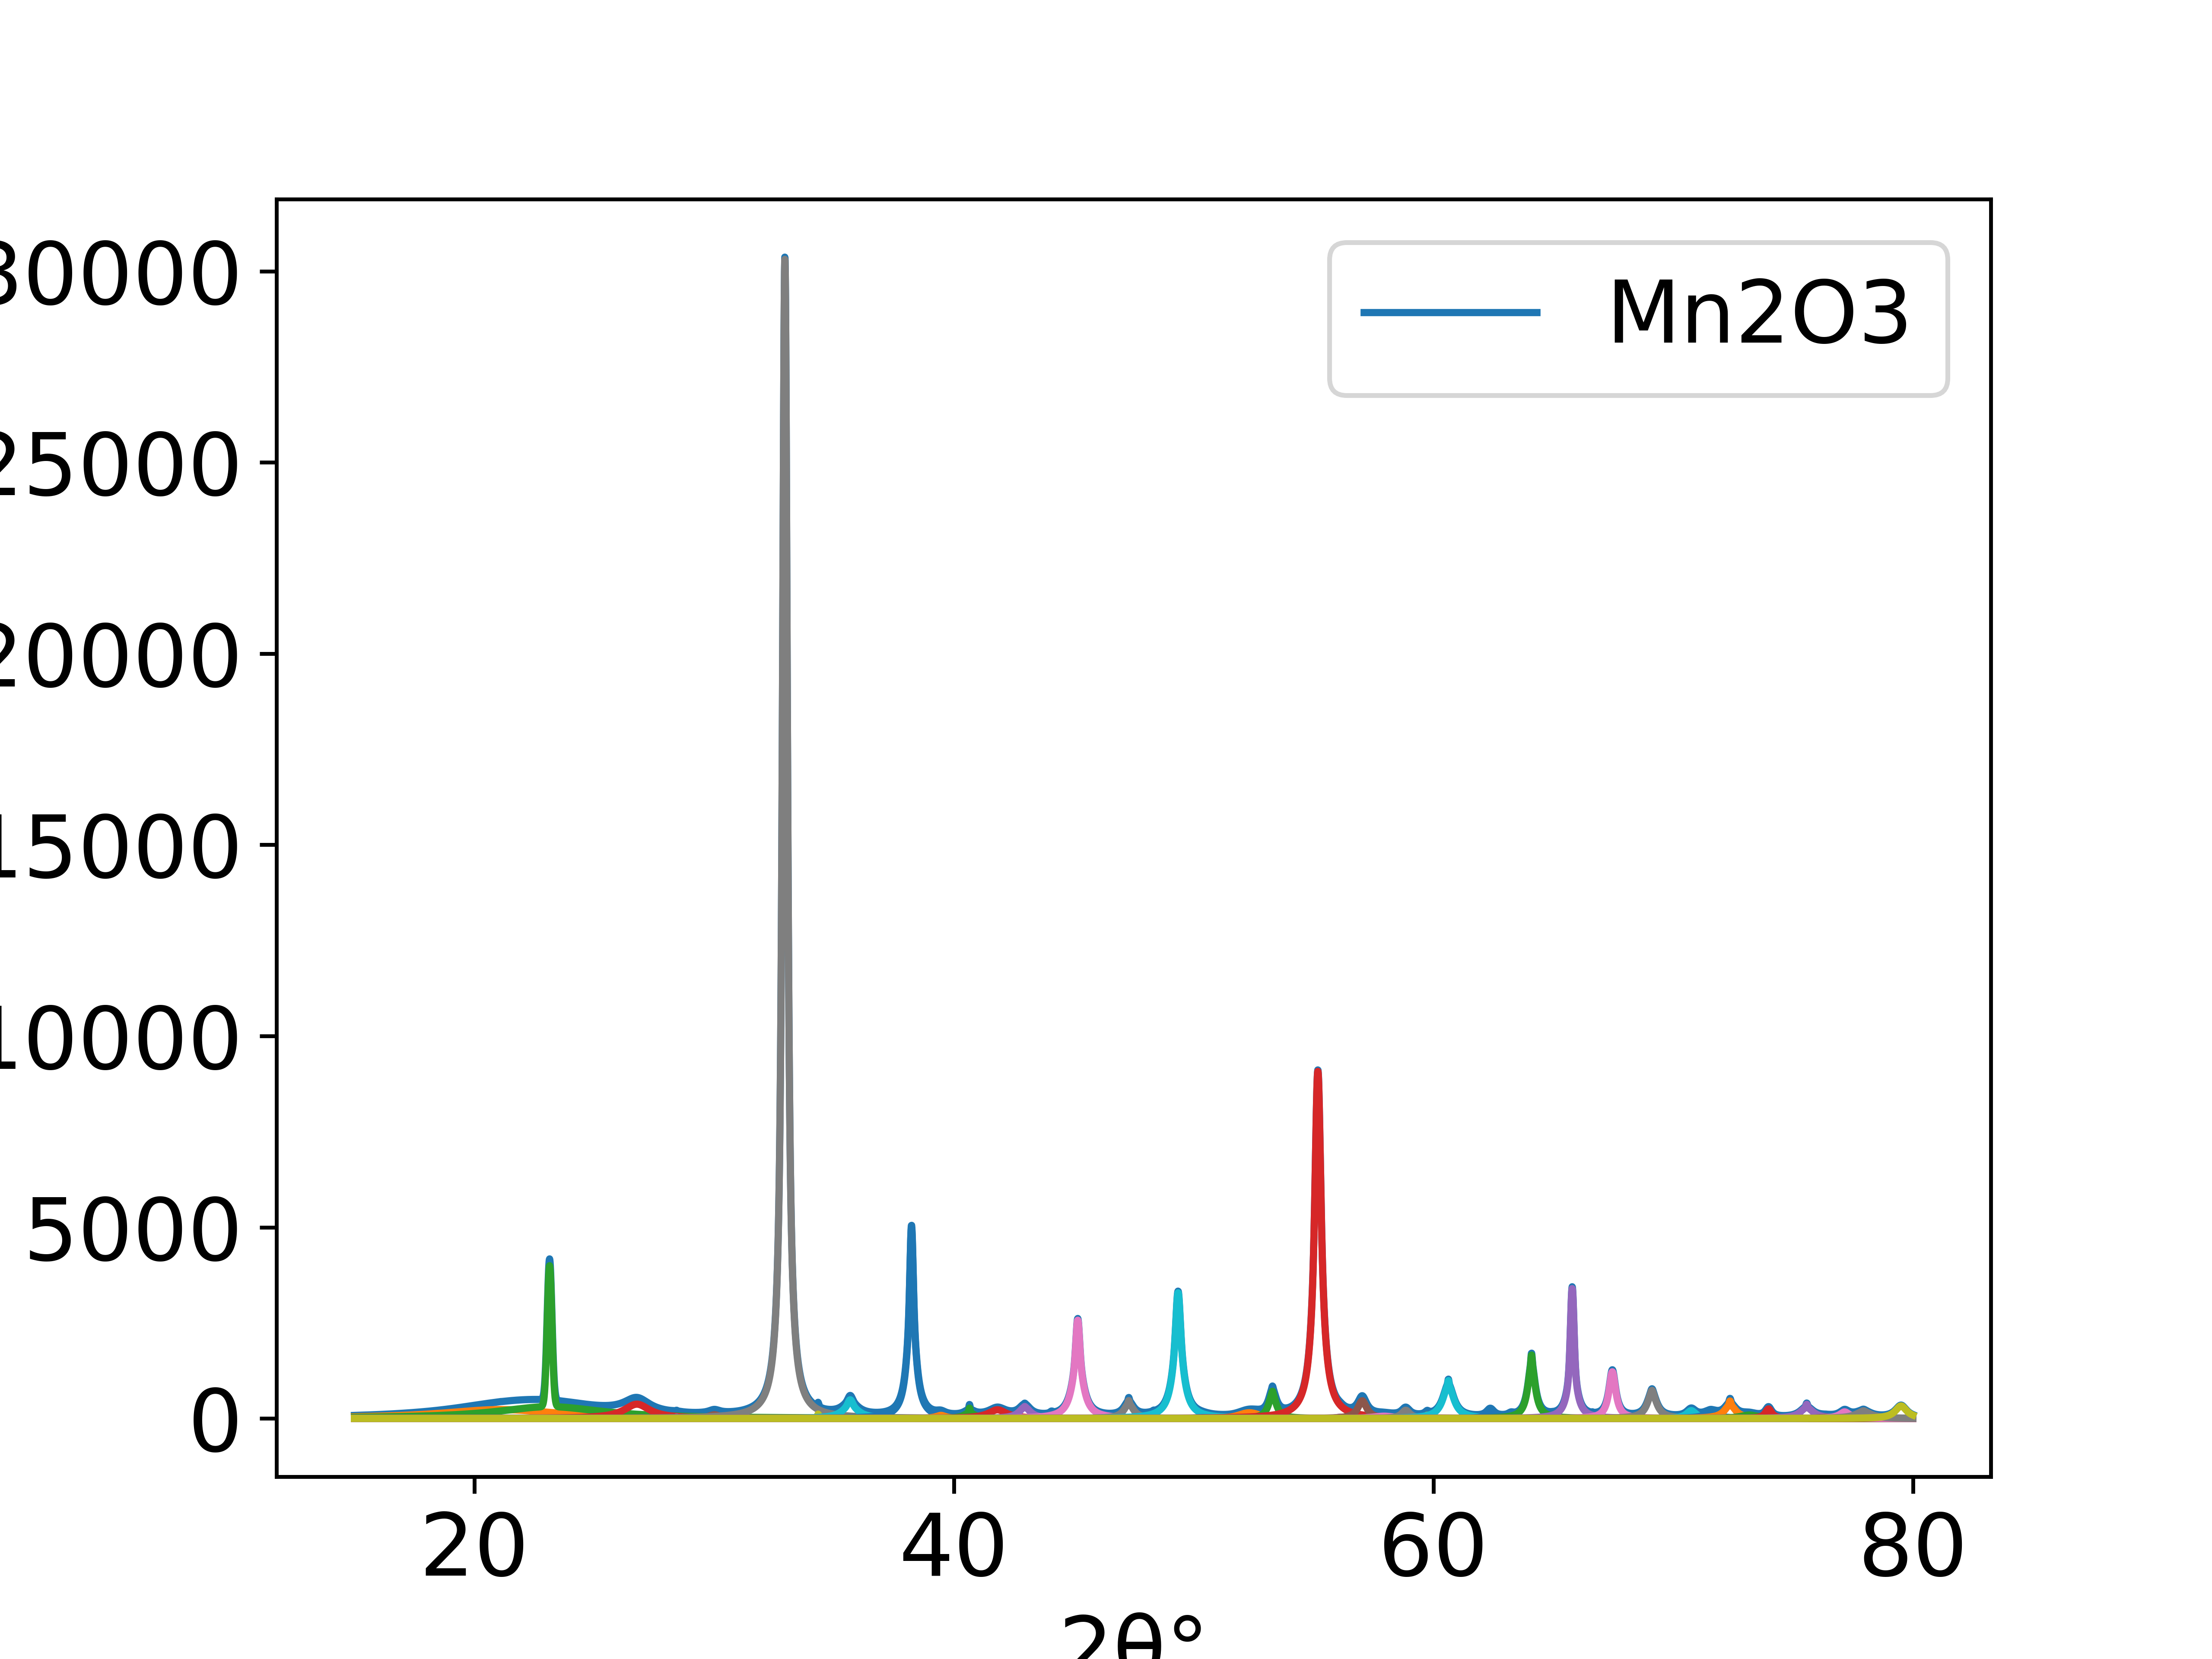

The data file committed next to this chart (first rows):
15.0, 79.12957154197703
15.01, 79.32
15.02, 79.51
15.03, 79.7
15.04, 79.9
15.05, 80.09
15.06, 80.28
15.07, 80.48
15.08, 80.67
15.09, 80.87
15.1, 81.07
15.11, 81.26
15.12, 81.46
15.13, 81.66
15.14, 81.86
15.15, 82.06
15.16, 82.26
15.17, 82.46
15.18, 82.67
15.19, 82.87
15.2, 83.07
15.21, 83.28
15.22, 83.48
15.23, 83.69
15.24, 83.9
15.25, 84.1
15.26, 84.31
15.27, 84.52
15.28, 84.73
15.29, 84.94
15.3, 85.15
15.31, 85.36
15.32, 85.57
15.33, 85.79
15.34, 86
15.35, 86.22
15.36, 86.43
15.37, 86.65
15.38, 86.87
15.39, 87.08
15.4, 87.3
15.41, 87.52
15.42, 87.74
15.43, 87.96
15.44, 88.19
15.45, 88.41
15.46, 88.63
15.47, 88.86
15.48, 89.08
15.49, 89.31
15.5, 89.53
15.51, 89.76
15.52, 89.99
15.53, 90.22
15.54, 90.45
15.55, 90.68
15.56, 90.91
15.57, 91.14
15.58, 91.38
15.59, 91.61
15.6, 91.85
... 6,440 more rows
